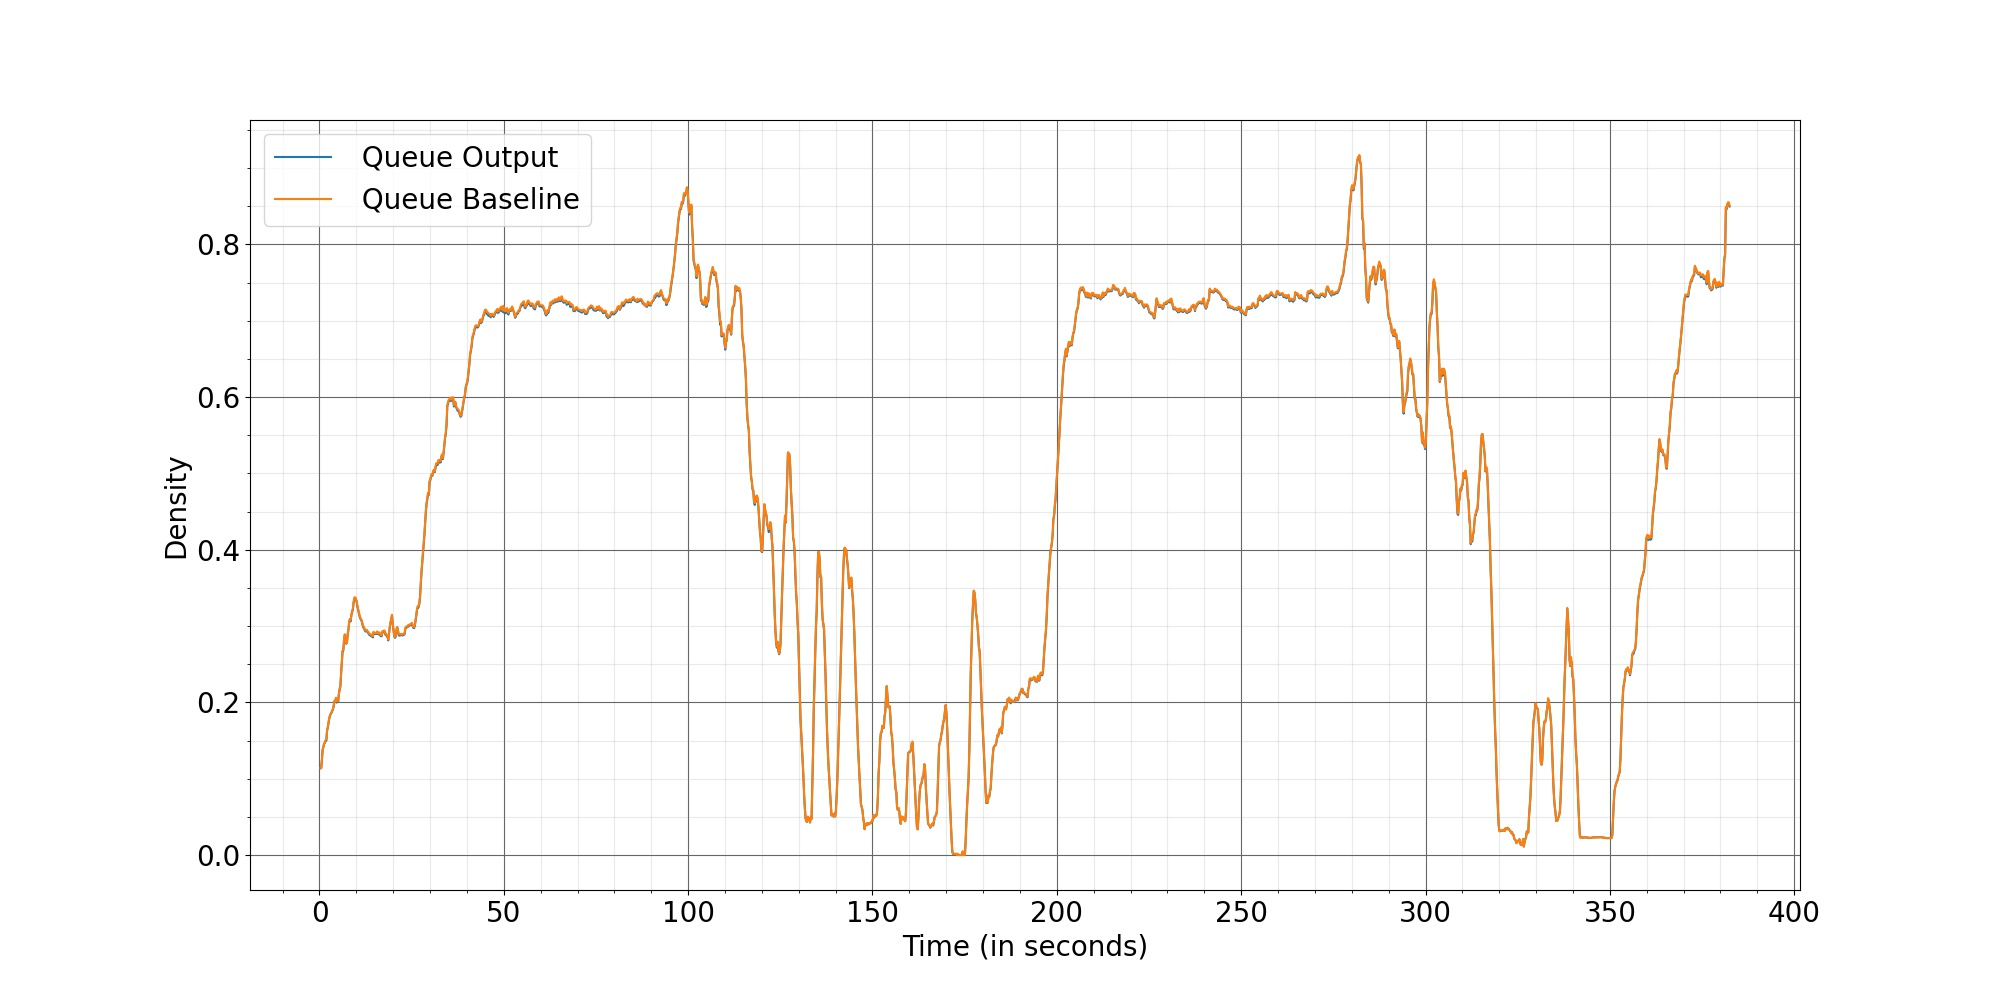

Data behind this chart, as committed beside it:
Time, Queue Output, Queue Baseline
0.2667, 0.1135, 0.1138
0.4667, 0.1137, 0.1141
0.6667, 0.1248, 0.1251
0.8667, 0.1381, 0.1384
1.067, 0.1414, 0.1417
1.267, 0.1461, 0.1465
1.467, 0.147, 0.1474
1.667, 0.1499, 0.1503
1.867, 0.1497, 0.1515
2.067, 0.163, 0.1635
2.267, 0.1671, 0.1678
2.467, 0.1736, 0.1743
2.667, 0.1792, 0.1799
2.867, 0.1824, 0.1832
3.067, 0.1848, 0.1854
3.267, 0.1864, 0.1871
3.467, 0.1887, 0.1891
3.667, 0.191, 0.1916
3.867, 0.1953, 0.1964
4.067, 0.2015, 0.202
4.267, 0.2008, 0.2014
4.467, 0.2043, 0.206
4.667, 0.1996, 0.2012
4.867, 0.2035, 0.2038
5.067, 0.2007, 0.2021
5.267, 0.2112, 0.2111
5.467, 0.2169, 0.2176
5.667, 0.2201, 0.2217
5.867, 0.2383, 0.2382
6.067, 0.253, 0.2529
6.267, 0.2671, 0.2676
6.467, 0.2676, 0.2694
6.667, 0.2808, 0.2825
6.867, 0.288, 0.2892
7.067, 0.2832, 0.2838
7.267, 0.2767, 0.2773
7.467, 0.2788, 0.2794
7.667, 0.2898, 0.2895
7.867, 0.2956, 0.2953
8.067, 0.3051, 0.3068
8.267, 0.3078, 0.3092
8.467, 0.3061, 0.308
8.667, 0.3148, 0.3153
8.867, 0.3182, 0.3199
9.067, 0.3218, 0.323
9.267, 0.3307, 0.332
9.467, 0.3361, 0.3373
9.667, 0.3367, 0.3377
9.867, 0.3348, 0.3362
10.07, 0.3321, 0.333
10.27, 0.3254, 0.3274
10.47, 0.3216, 0.3228
10.67, 0.3168, 0.3183
10.87, 0.3126, 0.3143
11.07, 0.3098, 0.311
11.27, 0.3078, 0.3091
11.47, 0.3062, 0.3073
11.67, 0.302, 0.3033
11.87, 0.298, 0.2992
12.07, 0.2978, 0.299
... 1,852 more rows
